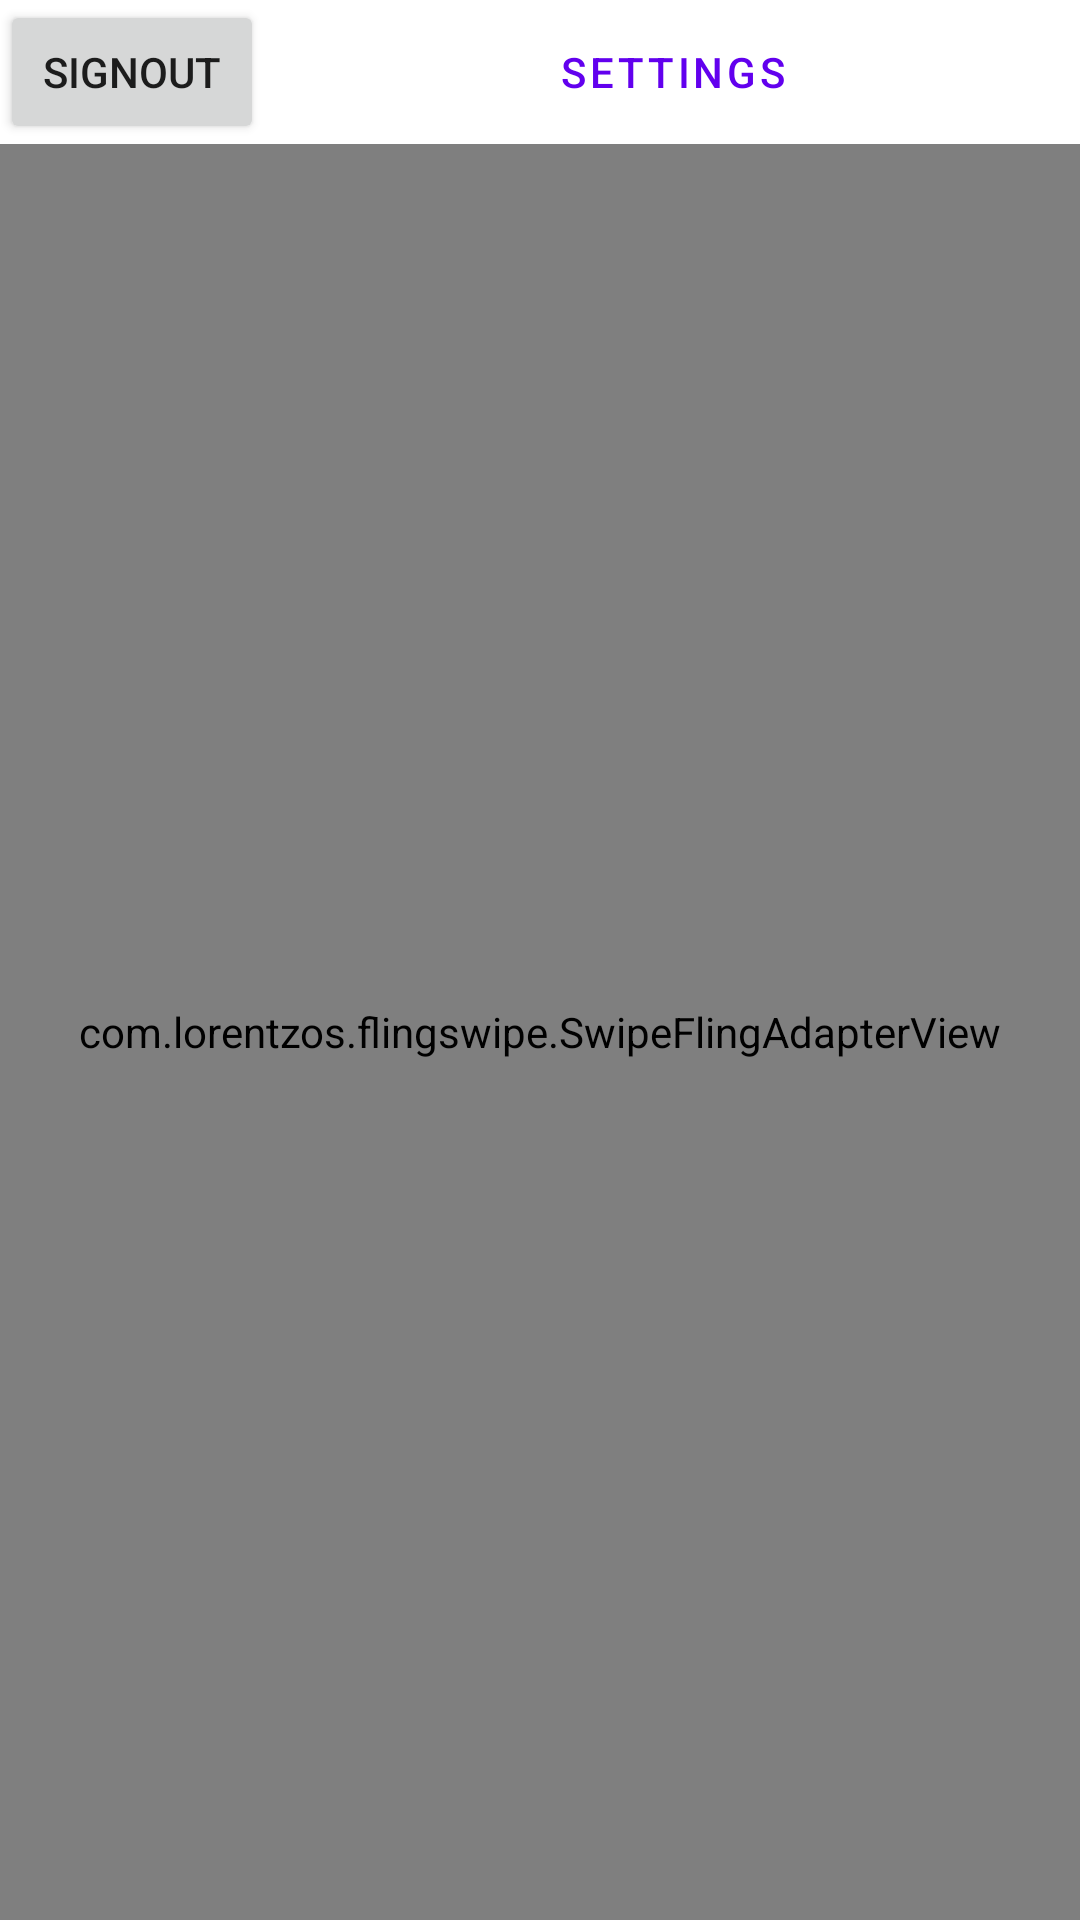

Layout XML and referenced resources for this Android screen:
<!-- AndroidManifest.xml: application theme Theme.Testmode -->
<!-- res/layout/activity_main.xml -->
<?xml version="1.0" encoding="utf-8"?>
<LinearLayout xmlns:android="http://schemas.android.com/apk/res/android"
    xmlns:app="http://schemas.android.com/apk/res-auto"
    xmlns:tools="http://schemas.android.com/tools"
    android:layout_width="match_parent"
    android:layout_height="match_parent"
    tools:context="com.example.testmode.MainActivity"
    android:orientation="vertical">

    <LinearLayout
        android:layout_width="match_parent"
        android:layout_height="wrap_content"
        android:orientation="horizontal">

        <Button
            android:layout_width="wrap_content"
            android:layout_height="wrap_content"
            android:text="@string/signout"
            android:onClick="LogoutUser"
            tools:ignore="MissingConstraints,UsingOnClickInXml" />
        <Button
            android:layout_weight="1"
            android:layout_width="wrap_content"
            android:layout_height="wrap_content"
            android:text="@string/Settings"
            android:onClick="goToSettings"
            tools:ignore="MissingConstraints,UsingOnClickInXml"
            style="?android:attr/buttonBarButtonStyle" />

    </LinearLayout>


    <com.lorentzos.flingswipe.SwipeFlingAdapterView
        android:id="@+id/frame"
        android:layout_width="match_parent"
        android:layout_height="match_parent"
        android:background="@android:color/white"
        app:rotation_degrees="15.5"
        tools:context=".MyActivity"
        tools:ignore="MissingClass" />

</LinearLayout>
<!-- resources referenced by this layout -->
<resources>
  <string name="Settings">Settings</string>
  <string name="signout">signout</string>
  <style name="Theme.Testmode" parent="Theme.MaterialComponents.DayNight.DarkActionBar">
          
          <item name="colorPrimary">@color/purple_500</item>
          <item name="colorPrimaryVariant">@color/purple_700</item>
          <item name="colorOnPrimary">@color/white</item>
          
          <item name="colorSecondary">@color/teal_200</item>
          <item name="colorSecondaryVariant">@color/teal_700</item>
          <item name="colorOnSecondary">@color/black</item>
          
          <item name="android:statusBarColor" tools:targetApi="l">?attr/colorPrimaryVariant</item>
          
      </style>
  <!-- not gathered from this repository: default colours our renderer supplied (Android Studio template values) -->
  <color name="purple_500">#FF6200EE</color>
  <color name="purple_700">#FF3700B3</color>
  <color name="teal_200">#FF03DAC5</color>
  <color name="teal_700">#FF018786</color>
  <color name="black">#FF000000</color>
  <color name="white">#FFFFFFFF</color>
</resources>
